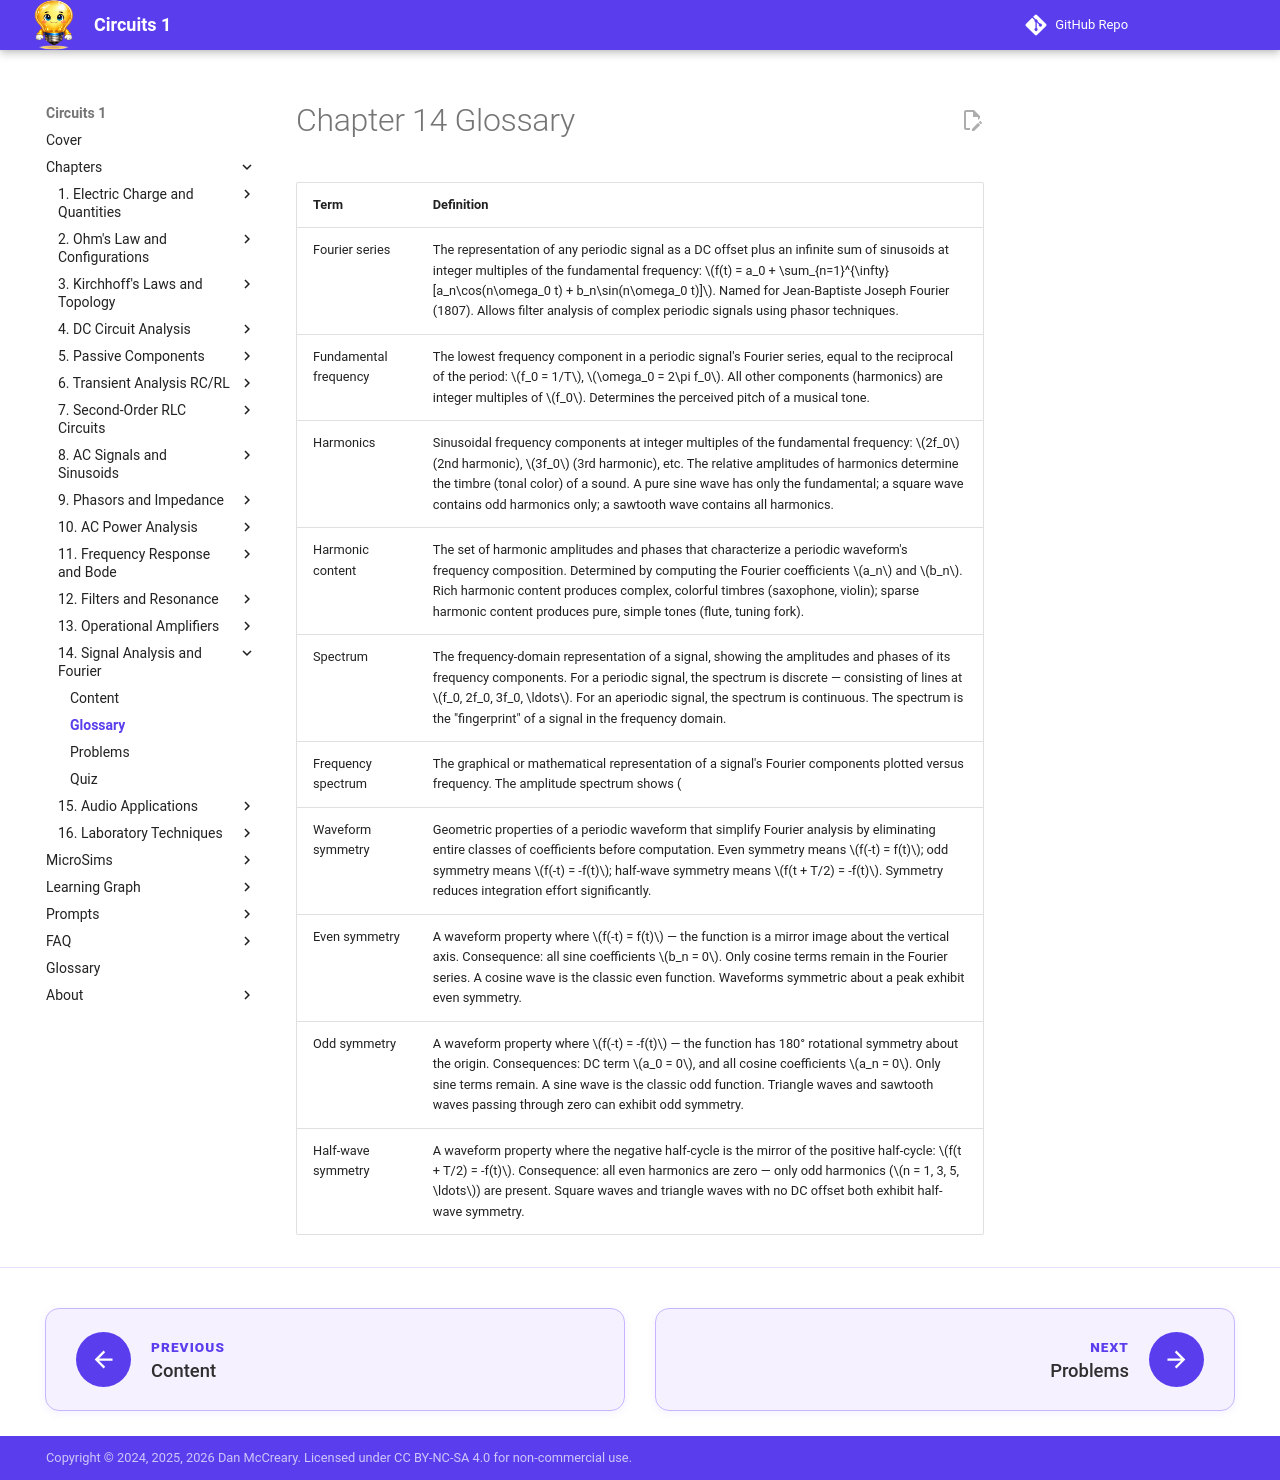

repository: dmccreary/circuits · page: chapters/14-signals-audio-lab/glossary/index.html · generator: mkdocs

---
title: Chapter 14 Glossary — Signal Analysis and Fourier Series
description: Key terms and definitions for Chapter 14
---

<div class="unit1-styled" markdown>

# Chapter 14 Glossary

| Term | Definition |
|------|-----------|
| Fourier series | The representation of any periodic signal as a DC offset plus an infinite sum of sinusoids at integer multiples of the fundamental frequency: \(f(t) = a_0 + \sum_{n=1}^{\infty}[a_n\cos(n\omega_0 t) + b_n\sin(n\omega_0 t)]\). Named for Jean-Baptiste Joseph Fourier (1807). Allows filter analysis of complex periodic signals using phasor techniques. |
| Fundamental frequency | The lowest frequency component in a periodic signal's Fourier series, equal to the reciprocal of the period: \(f_0 = 1/T\), \(\omega_0 = 2\pi f_0\). All other components (harmonics) are integer multiples of \(f_0\). Determines the perceived pitch of a musical tone. |
| Harmonics | Sinusoidal frequency components at integer multiples of the fundamental frequency: \(2f_0\) (2nd harmonic), \(3f_0\) (3rd harmonic), etc. The relative amplitudes of harmonics determine the timbre (tonal color) of a sound. A pure sine wave has only the fundamental; a square wave contains odd harmonics only; a sawtooth wave contains all harmonics. |
| Harmonic content | The set of harmonic amplitudes and phases that characterize a periodic waveform's frequency composition. Determined by computing the Fourier coefficients \(a_n\) and \(b_n\). Rich harmonic content produces complex, colorful timbres (saxophone, violin); sparse harmonic content produces pure, simple tones (flute, tuning fork). |
| Spectrum | The frequency-domain representation of a signal, showing the amplitudes and phases of its frequency components. For a periodic signal, the spectrum is discrete — consisting of lines at \(f_0, 2f_0, 3f_0, \ldots\). For an aperiodic signal, the spectrum is continuous. The spectrum is the "fingerprint" of a signal in the frequency domain. |
| Frequency spectrum | The graphical or mathematical representation of a signal's Fourier components plotted versus frequency. The amplitude spectrum shows \(|c_n|\) vs. \(nf_0\); the phase spectrum shows \(\angle c_n\) vs. \(nf_0\). The frequency spectrum reveals which frequencies carry the signal's energy and at what relative strengths. |
| Waveform symmetry | Geometric properties of a periodic waveform that simplify Fourier analysis by eliminating entire classes of coefficients before computation. Even symmetry means \(f(-t) = f(t)\); odd symmetry means \(f(-t) = -f(t)\); half-wave symmetry means \(f(t + T/2) = -f(t)\). Symmetry reduces integration effort significantly. |
| Even symmetry | A waveform property where \(f(-t) = f(t)\) — the function is a mirror image about the vertical axis. Consequence: all sine coefficients \(b_n = 0\). Only cosine terms remain in the Fourier series. A cosine wave is the classic even function. Waveforms symmetric about a peak exhibit even symmetry. |
| Odd symmetry | A waveform property where \(f(-t) = -f(t)\) — the function has 180° rotational symmetry about the origin. Consequences: DC term \(a_0 = 0\), and all cosine coefficients \(a_n = 0\). Only sine terms remain. A sine wave is the classic odd function. Triangle waves and sawtooth waves passing through zero can exhibit odd symmetry. |
| Half-wave symmetry | A waveform property where the negative half-cycle is the mirror of the positive half-cycle: \(f(t + T/2) = -f(t)\). Consequence: all even harmonics are zero — only odd harmonics (\(n = 1, 3, 5, \ldots\)) are present. Square waves and triangle waves with no DC offset both exhibit half-wave symmetry. |

</div>
